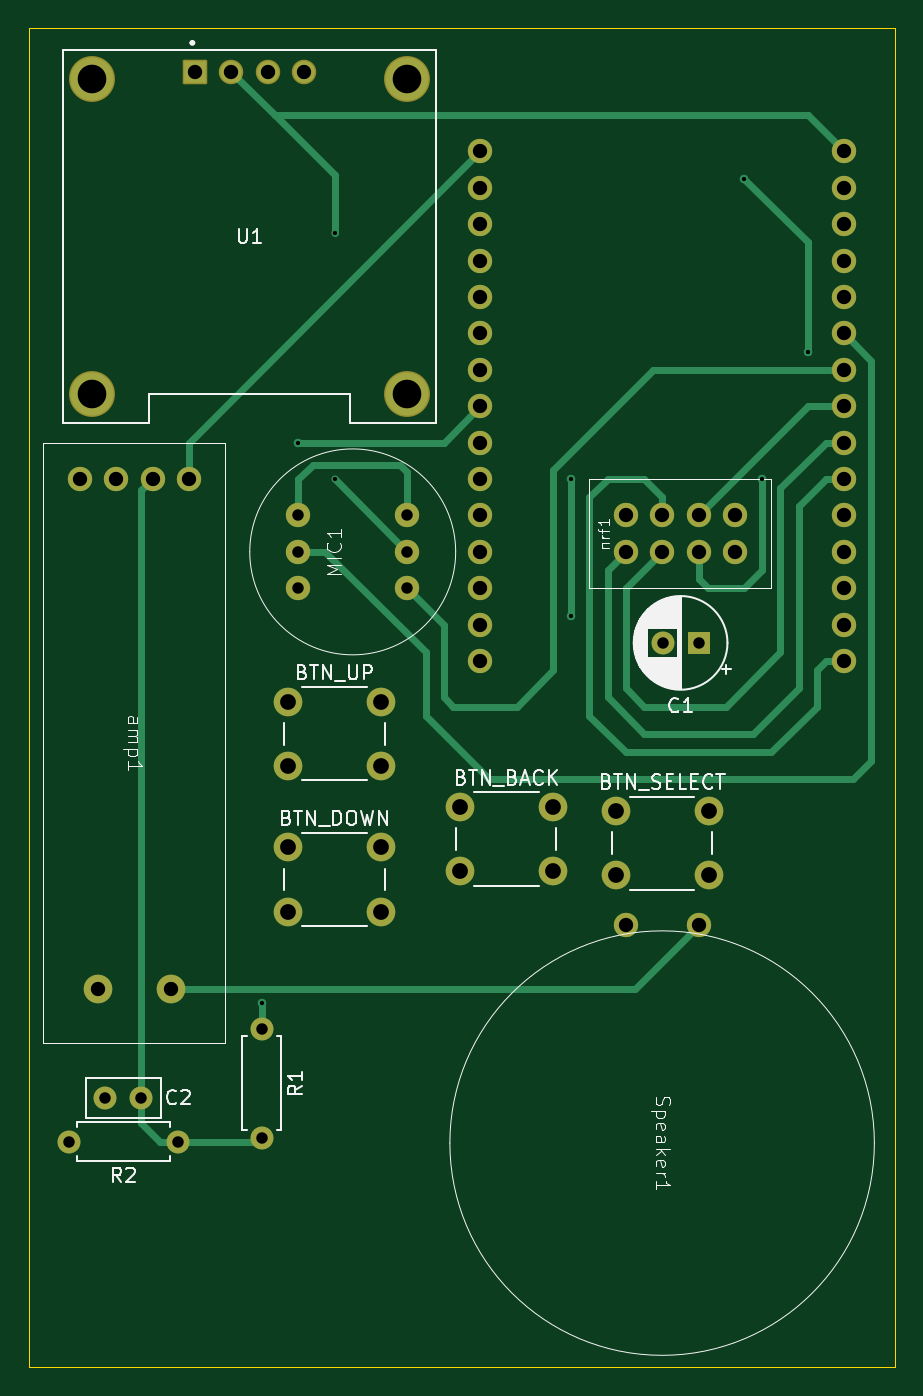
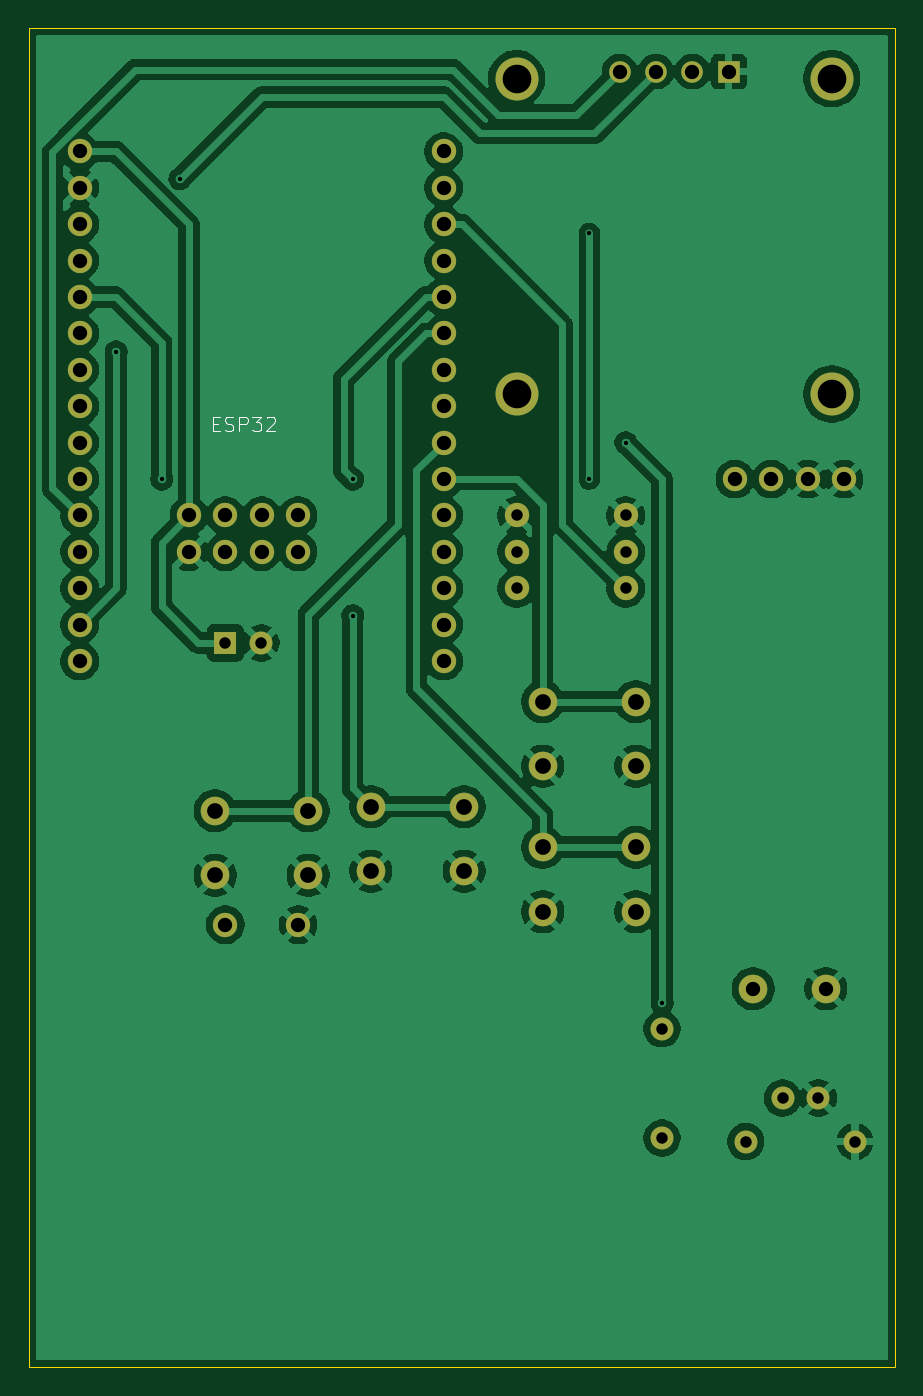
Circuit board: 11 layer files. Board 60.5 x 93.5 mm.
- bottom_copper: Mini Project-B_Cu.gbr (126449 bytes)
- bottom_mask: Mini Project-B_Mask.gbr (3114 bytes)
- paste: Mini Project-B_Paste.gbr (455 bytes)
- bottom_silk: Mini Project-B_Silkscreen.gbr (3280 bytes)
- outline: Mini Project-Edge_Cuts.gbr (612 bytes)
- top_copper: Mini Project-F_Cu.gbr (10830 bytes)
- top_mask: Mini Project-F_Mask.gbr (3736 bytes)
- paste: Mini Project-F_Paste.gbr (455 bytes)
- top_silk: Mini Project-F_Silkscreen.gbr (35875 bytes)
- drill: Mini Project-NPTH.drl (269 bytes)
- drill: Mini Project-PTH.drl (1957 bytes)

=== bottom_copper: Mini Project-B_Cu.gbr (126449 bytes, source omitted) ===
=== bottom_mask: Mini Project-B_Mask.gbr ===
%TF.GenerationSoftware,KiCad,Pcbnew,9.0.0*%
%TF.CreationDate,2026-05-04T16:07:50+03:00*%
%TF.ProjectId,Mini Project,4d696e69-2050-4726-9f6a-6563742e6b69,rev?*%
%TF.SameCoordinates,Original*%
%TF.FileFunction,Soldermask,Bot*%
%TF.FilePolarity,Negative*%
%FSLAX46Y46*%
G04 Gerber Fmt 4.6, Leading zero omitted, Abs format (unit mm)*
G04 Created by KiCad (PCBNEW 9.0.0) date 2026-05-04 16:07:50*
%MOMM*%
%LPD*%
G01*
G04 APERTURE LIST*
%ADD10C,1.700000*%
%ADD11C,2.000000*%
%ADD12C,1.600000*%
%ADD13O,1.600000X1.600000*%
%ADD14R,1.600000X1.600000*%
%ADD15R,1.508000X1.508000*%
%ADD16C,1.508000*%
%ADD17C,3.000000*%
G04 APERTURE END LIST*
D10*
%TO.C,amp1*%
X160020000Y-55880000D03*
X157480000Y-55880000D03*
X154940000Y-55880000D03*
X152400000Y-55880000D03*
D11*
X158750000Y-91440000D03*
X153670000Y-91440000D03*
%TD*%
%TO.C,BTN_UP*%
X166930000Y-71410000D03*
X173430000Y-71410000D03*
X166930000Y-75910000D03*
X173430000Y-75910000D03*
%TD*%
D12*
%TO.C,C2*%
X156698000Y-99060000D03*
X154198000Y-99060000D03*
%TD*%
D11*
%TO.C,BTN_DOWN*%
X166930000Y-81570000D03*
X173430000Y-81570000D03*
X166930000Y-86070000D03*
X173430000Y-86070000D03*
%TD*%
D12*
%TO.C,R1*%
X165100000Y-94234000D03*
D13*
X165100000Y-101854000D03*
%TD*%
D10*
%TO.C,Speaker1*%
X195580000Y-86974691D03*
X190500000Y-86974691D03*
%TD*%
D12*
%TO.C,R2*%
X159258000Y-102108000D03*
D13*
X151638000Y-102108000D03*
%TD*%
D10*
%TO.C,MIC1*%
X175260000Y-63500000D03*
X175260000Y-60960000D03*
X175260000Y-58420000D03*
X167640000Y-58420000D03*
X167640000Y-60960000D03*
X167640000Y-63500000D03*
%TD*%
D11*
%TO.C,BTN_BACK*%
X178920000Y-78740000D03*
X185420000Y-78740000D03*
X178920000Y-83240000D03*
X185420000Y-83240000D03*
%TD*%
D10*
%TO.C,nrf1*%
X198120000Y-58420000D03*
X198120000Y-60960000D03*
X195580000Y-60960000D03*
X195580000Y-58420000D03*
X193040000Y-60960000D03*
X193040000Y-58420000D03*
X190500000Y-60960000D03*
X190500000Y-58420000D03*
%TD*%
D14*
%TO.C,C1*%
X195580000Y-67310000D03*
D12*
X193080000Y-67310000D03*
%TD*%
D15*
%TO.C,U1*%
X160450000Y-27440000D03*
D16*
X162990000Y-27440000D03*
X165530000Y-27440000D03*
X168070000Y-27440000D03*
D17*
X153260000Y-27940000D03*
X175260000Y-27940000D03*
X175260000Y-49940000D03*
X153260000Y-49940000D03*
%TD*%
D11*
%TO.C,BTN_SELECT*%
X189790000Y-79030000D03*
X196290000Y-79030000D03*
X189790000Y-83530000D03*
X196290000Y-83530000D03*
%TD*%
D10*
%TO.C,ESP32*%
X205740000Y-33020000D03*
X205740000Y-35560000D03*
X205740000Y-38100000D03*
X205740000Y-40640000D03*
X205740000Y-43180000D03*
X205740000Y-45720000D03*
X205740000Y-48260000D03*
X205740000Y-50800000D03*
X205740000Y-53340000D03*
X205740000Y-55880000D03*
X205740000Y-58420000D03*
X205740000Y-60960000D03*
X205740000Y-63500000D03*
X205740000Y-66040000D03*
X205740000Y-68580000D03*
X180340000Y-33020000D03*
X180340000Y-35560000D03*
X180340000Y-38100000D03*
X180340000Y-40640000D03*
X180340000Y-43180000D03*
X180340000Y-45720000D03*
X180340000Y-48260000D03*
X180340000Y-50800000D03*
X180340000Y-53340000D03*
X180340000Y-55880000D03*
X180340000Y-58420000D03*
X180340000Y-60960000D03*
X180340000Y-63500000D03*
X180340000Y-66040000D03*
X180340000Y-68580000D03*
%TD*%
M02*

=== paste: Mini Project-B_Paste.gbr ===
%TF.GenerationSoftware,KiCad,Pcbnew,9.0.0*%
%TF.CreationDate,2026-05-04T16:07:50+03:00*%
%TF.ProjectId,Mini Project,4d696e69-2050-4726-9f6a-6563742e6b69,rev?*%
%TF.SameCoordinates,Original*%
%TF.FileFunction,Paste,Bot*%
%TF.FilePolarity,Positive*%
%FSLAX46Y46*%
G04 Gerber Fmt 4.6, Leading zero omitted, Abs format (unit mm)*
G04 Created by KiCad (PCBNEW 9.0.0) date 2026-05-04 16:07:50*
%MOMM*%
%LPD*%
G01*
G04 APERTURE LIST*
G04 APERTURE END LIST*
M02*

=== bottom_silk: Mini Project-B_Silkscreen.gbr ===
%TF.GenerationSoftware,KiCad,Pcbnew,9.0.0*%
%TF.CreationDate,2026-05-04T16:07:50+03:00*%
%TF.ProjectId,Mini Project,4d696e69-2050-4726-9f6a-6563742e6b69,rev?*%
%TF.SameCoordinates,Original*%
%TF.FileFunction,Legend,Bot*%
%TF.FilePolarity,Positive*%
%FSLAX46Y46*%
G04 Gerber Fmt 4.6, Leading zero omitted, Abs format (unit mm)*
G04 Created by KiCad (PCBNEW 9.0.0) date 2026-05-04 16:07:50*
%MOMM*%
%LPD*%
G01*
G04 APERTURE LIST*
%ADD10C,0.100000*%
G04 APERTURE END LIST*
D10*
X196452856Y-52003609D02*
X196119523Y-52003609D01*
X195976666Y-52527419D02*
X196452856Y-52527419D01*
X196452856Y-52527419D02*
X196452856Y-51527419D01*
X196452856Y-51527419D02*
X195976666Y-51527419D01*
X195595713Y-52479800D02*
X195452856Y-52527419D01*
X195452856Y-52527419D02*
X195214761Y-52527419D01*
X195214761Y-52527419D02*
X195119523Y-52479800D01*
X195119523Y-52479800D02*
X195071904Y-52432180D01*
X195071904Y-52432180D02*
X195024285Y-52336942D01*
X195024285Y-52336942D02*
X195024285Y-52241704D01*
X195024285Y-52241704D02*
X195071904Y-52146466D01*
X195071904Y-52146466D02*
X195119523Y-52098847D01*
X195119523Y-52098847D02*
X195214761Y-52051228D01*
X195214761Y-52051228D02*
X195405237Y-52003609D01*
X195405237Y-52003609D02*
X195500475Y-51955990D01*
X195500475Y-51955990D02*
X195548094Y-51908371D01*
X195548094Y-51908371D02*
X195595713Y-51813133D01*
X195595713Y-51813133D02*
X195595713Y-51717895D01*
X195595713Y-51717895D02*
X195548094Y-51622657D01*
X195548094Y-51622657D02*
X195500475Y-51575038D01*
X195500475Y-51575038D02*
X195405237Y-51527419D01*
X195405237Y-51527419D02*
X195167142Y-51527419D01*
X195167142Y-51527419D02*
X195024285Y-51575038D01*
X194595713Y-52527419D02*
X194595713Y-51527419D01*
X194595713Y-51527419D02*
X194214761Y-51527419D01*
X194214761Y-51527419D02*
X194119523Y-51575038D01*
X194119523Y-51575038D02*
X194071904Y-51622657D01*
X194071904Y-51622657D02*
X194024285Y-51717895D01*
X194024285Y-51717895D02*
X194024285Y-51860752D01*
X194024285Y-51860752D02*
X194071904Y-51955990D01*
X194071904Y-51955990D02*
X194119523Y-52003609D01*
X194119523Y-52003609D02*
X194214761Y-52051228D01*
X194214761Y-52051228D02*
X194595713Y-52051228D01*
X193690951Y-51527419D02*
X193071904Y-51527419D01*
X193071904Y-51527419D02*
X193405237Y-51908371D01*
X193405237Y-51908371D02*
X193262380Y-51908371D01*
X193262380Y-51908371D02*
X193167142Y-51955990D01*
X193167142Y-51955990D02*
X193119523Y-52003609D01*
X193119523Y-52003609D02*
X193071904Y-52098847D01*
X193071904Y-52098847D02*
X193071904Y-52336942D01*
X193071904Y-52336942D02*
X193119523Y-52432180D01*
X193119523Y-52432180D02*
X193167142Y-52479800D01*
X193167142Y-52479800D02*
X193262380Y-52527419D01*
X193262380Y-52527419D02*
X193548094Y-52527419D01*
X193548094Y-52527419D02*
X193643332Y-52479800D01*
X193643332Y-52479800D02*
X193690951Y-52432180D01*
X192690951Y-51622657D02*
X192643332Y-51575038D01*
X192643332Y-51575038D02*
X192548094Y-51527419D01*
X192548094Y-51527419D02*
X192309999Y-51527419D01*
X192309999Y-51527419D02*
X192214761Y-51575038D01*
X192214761Y-51575038D02*
X192167142Y-51622657D01*
X192167142Y-51622657D02*
X192119523Y-51717895D01*
X192119523Y-51717895D02*
X192119523Y-51813133D01*
X192119523Y-51813133D02*
X192167142Y-51955990D01*
X192167142Y-51955990D02*
X192738570Y-52527419D01*
X192738570Y-52527419D02*
X192119523Y-52527419D01*
M02*

=== outline: Mini Project-Edge_Cuts.gbr ===
%TF.GenerationSoftware,KiCad,Pcbnew,9.0.0*%
%TF.CreationDate,2026-05-04T16:07:50+03:00*%
%TF.ProjectId,Mini Project,4d696e69-2050-4726-9f6a-6563742e6b69,rev?*%
%TF.SameCoordinates,Original*%
%TF.FileFunction,Profile,NP*%
%FSLAX46Y46*%
G04 Gerber Fmt 4.6, Leading zero omitted, Abs format (unit mm)*
G04 Created by KiCad (PCBNEW 9.0.0) date 2026-05-04 16:07:50*
%MOMM*%
%LPD*%
G01*
G04 APERTURE LIST*
%TA.AperFunction,Profile*%
%ADD10C,0.050000*%
%TD*%
G04 APERTURE END LIST*
D10*
X148844000Y-24384000D02*
X209296000Y-24384000D01*
X209296000Y-117856000D01*
X148844000Y-117856000D01*
X148844000Y-24384000D01*
M02*

=== top_copper: Mini Project-F_Cu.gbr (10830 bytes, source omitted) ===
=== top_mask: Mini Project-F_Mask.gbr ===
%TF.GenerationSoftware,KiCad,Pcbnew,9.0.0*%
%TF.CreationDate,2026-05-04T16:07:50+03:00*%
%TF.ProjectId,Mini Project,4d696e69-2050-4726-9f6a-6563742e6b69,rev?*%
%TF.SameCoordinates,Original*%
%TF.FileFunction,Soldermask,Top*%
%TF.FilePolarity,Negative*%
%FSLAX46Y46*%
G04 Gerber Fmt 4.6, Leading zero omitted, Abs format (unit mm)*
G04 Created by KiCad (PCBNEW 9.0.0) date 2026-05-04 16:07:50*
%MOMM*%
%LPD*%
G01*
G04 APERTURE LIST*
G04 Aperture macros list*
%AMRoundRect*
0 Rectangle with rounded corners*
0 $1 Rounding radius*
0 $2 $3 $4 $5 $6 $7 $8 $9 X,Y pos of 4 corners*
0 Add a 4 corners polygon primitive as box body*
4,1,4,$2,$3,$4,$5,$6,$7,$8,$9,$2,$3,0*
0 Add four circle primitives for the rounded corners*
1,1,$1+$1,$2,$3*
1,1,$1+$1,$4,$5*
1,1,$1+$1,$6,$7*
1,1,$1+$1,$8,$9*
0 Add four rect primitives between the rounded corners*
20,1,$1+$1,$2,$3,$4,$5,0*
20,1,$1+$1,$4,$5,$6,$7,0*
20,1,$1+$1,$6,$7,$8,$9,0*
20,1,$1+$1,$8,$9,$2,$3,0*%
G04 Aperture macros list end*
%ADD10C,1.700000*%
%ADD11C,2.000000*%
%ADD12C,1.600000*%
%ADD13O,1.600000X1.600000*%
%ADD14R,1.600000X1.600000*%
%ADD15RoundRect,0.102000X-0.754000X-0.754000X0.754000X-0.754000X0.754000X0.754000X-0.754000X0.754000X0*%
%ADD16C,1.712000*%
%ADD17C,3.204000*%
G04 APERTURE END LIST*
D10*
%TO.C,amp1*%
X160020000Y-55880000D03*
X157480000Y-55880000D03*
X154940000Y-55880000D03*
X152400000Y-55880000D03*
D11*
X158750000Y-91440000D03*
X153670000Y-91440000D03*
%TD*%
%TO.C,BTN_UP*%
X166930000Y-71410000D03*
X173430000Y-71410000D03*
X166930000Y-75910000D03*
X173430000Y-75910000D03*
%TD*%
D12*
%TO.C,C2*%
X156698000Y-99060000D03*
X154198000Y-99060000D03*
%TD*%
D11*
%TO.C,BTN_DOWN*%
X166930000Y-81570000D03*
X173430000Y-81570000D03*
X166930000Y-86070000D03*
X173430000Y-86070000D03*
%TD*%
D12*
%TO.C,R1*%
X165100000Y-94234000D03*
D13*
X165100000Y-101854000D03*
%TD*%
D10*
%TO.C,Speaker1*%
X195580000Y-86974691D03*
X190500000Y-86974691D03*
%TD*%
D12*
%TO.C,R2*%
X159258000Y-102108000D03*
D13*
X151638000Y-102108000D03*
%TD*%
D10*
%TO.C,MIC1*%
X175260000Y-63500000D03*
X175260000Y-60960000D03*
X175260000Y-58420000D03*
X167640000Y-58420000D03*
X167640000Y-60960000D03*
X167640000Y-63500000D03*
%TD*%
D11*
%TO.C,BTN_BACK*%
X178920000Y-78740000D03*
X185420000Y-78740000D03*
X178920000Y-83240000D03*
X185420000Y-83240000D03*
%TD*%
D10*
%TO.C,nrf1*%
X198120000Y-58420000D03*
X198120000Y-60960000D03*
X195580000Y-60960000D03*
X195580000Y-58420000D03*
X193040000Y-60960000D03*
X193040000Y-58420000D03*
X190500000Y-60960000D03*
X190500000Y-58420000D03*
%TD*%
D14*
%TO.C,C1*%
X195580000Y-67310000D03*
D12*
X193080000Y-67310000D03*
%TD*%
D15*
%TO.C,U1*%
X160450000Y-27440000D03*
D16*
X162990000Y-27440000D03*
X165530000Y-27440000D03*
X168070000Y-27440000D03*
D17*
X153260000Y-27940000D03*
X175260000Y-27940000D03*
X175260000Y-49940000D03*
X153260000Y-49940000D03*
%TD*%
D11*
%TO.C,BTN_SELECT*%
X189790000Y-79030000D03*
X196290000Y-79030000D03*
X189790000Y-83530000D03*
X196290000Y-83530000D03*
%TD*%
D10*
%TO.C,ESP32*%
X205740000Y-33020000D03*
X205740000Y-35560000D03*
X205740000Y-38100000D03*
X205740000Y-40640000D03*
X205740000Y-43180000D03*
X205740000Y-45720000D03*
X205740000Y-48260000D03*
X205740000Y-50800000D03*
X205740000Y-53340000D03*
X205740000Y-55880000D03*
X205740000Y-58420000D03*
X205740000Y-60960000D03*
X205740000Y-63500000D03*
X205740000Y-66040000D03*
X205740000Y-68580000D03*
X180340000Y-33020000D03*
X180340000Y-35560000D03*
X180340000Y-38100000D03*
X180340000Y-40640000D03*
X180340000Y-43180000D03*
X180340000Y-45720000D03*
X180340000Y-48260000D03*
X180340000Y-50800000D03*
X180340000Y-53340000D03*
X180340000Y-55880000D03*
X180340000Y-58420000D03*
X180340000Y-60960000D03*
X180340000Y-63500000D03*
X180340000Y-66040000D03*
X180340000Y-68580000D03*
%TD*%
M02*

=== paste: Mini Project-F_Paste.gbr ===
%TF.GenerationSoftware,KiCad,Pcbnew,9.0.0*%
%TF.CreationDate,2026-05-04T16:07:50+03:00*%
%TF.ProjectId,Mini Project,4d696e69-2050-4726-9f6a-6563742e6b69,rev?*%
%TF.SameCoordinates,Original*%
%TF.FileFunction,Paste,Top*%
%TF.FilePolarity,Positive*%
%FSLAX46Y46*%
G04 Gerber Fmt 4.6, Leading zero omitted, Abs format (unit mm)*
G04 Created by KiCad (PCBNEW 9.0.0) date 2026-05-04 16:07:50*
%MOMM*%
%LPD*%
G01*
G04 APERTURE LIST*
G04 APERTURE END LIST*
M02*

=== top_silk: Mini Project-F_Silkscreen.gbr (35875 bytes, source omitted) ===
=== drill: Mini Project-NPTH.drl ===
M48
; DRILL file {KiCad 9.0.0} date 2026-05-04T16:07:48+0300
; FORMAT={-:-/ absolute / metric / decimal}
; #@! TF.CreationDate,2026-05-04T16:07:48+03:00
; #@! TF.GenerationSoftware,Kicad,Pcbnew,9.0.0
; #@! TF.FileFunction,NonPlated,1,2,NPTH
FMAT,2
METRIC
%
G90
G05
M30

=== drill: Mini Project-PTH.drl ===
M48
; DRILL file {KiCad 9.0.0} date 2026-05-04T16:07:48+0300
; FORMAT={-:-/ absolute / metric / decimal}
; #@! TF.CreationDate,2026-05-04T16:07:48+03:00
; #@! TF.GenerationSoftware,Kicad,Pcbnew,9.0.0
; #@! TF.FileFunction,Plated,1,2,PTH
FMAT,2
METRIC
; #@! TA.AperFunction,Plated,PTH,ViaDrill
T1C0.300
; #@! TA.AperFunction,Plated,PTH,ComponentDrill
T2C0.800
; #@! TA.AperFunction,Plated,PTH,ComponentDrill
T3C1.000
; #@! TA.AperFunction,Plated,PTH,ComponentDrill
T4C1.100
; #@! TA.AperFunction,Plated,PTH,ComponentDrill
T5C2.000
%
G90
G05
T1
X165.1Y-92.456
X167.64Y-53.34
X170.18Y-38.735
X170.18Y-55.88
X186.69Y-55.88
X186.69Y-65.405
X198.755Y-34.925
X200.025Y-55.88
X203.2Y-46.99
T2
X151.638Y-102.108
X154.198Y-99.06
X156.698Y-99.06
X159.258Y-102.108
X165.1Y-94.234
X165.1Y-101.854
X167.64Y-58.42
X167.64Y-60.96
X167.64Y-63.5
X175.26Y-58.42
X175.26Y-60.96
X175.26Y-63.5
X193.08Y-67.31
X195.58Y-67.31
T3
X152.4Y-55.88
X153.67Y-91.44
X154.94Y-55.88
X157.48Y-55.88
X158.75Y-91.44
X160.02Y-55.88
X160.45Y-27.44
X162.99Y-27.44
X165.53Y-27.44
X168.07Y-27.44
X180.34Y-33.02
X180.34Y-35.56
X180.34Y-38.1
X180.34Y-40.64
X180.34Y-43.18
X180.34Y-45.72
X180.34Y-48.26
X180.34Y-50.8
X180.34Y-53.34
X180.34Y-55.88
X180.34Y-58.42
X180.34Y-60.96
X180.34Y-63.5
X180.34Y-66.04
X180.34Y-68.58
X190.5Y-58.42
X190.5Y-60.96
X190.5Y-86.975
X193.04Y-58.42
X193.04Y-60.96
X195.58Y-58.42
X195.58Y-60.96
X195.58Y-86.975
X198.12Y-58.42
X198.12Y-60.96
X205.74Y-33.02
X205.74Y-35.56
X205.74Y-38.1
X205.74Y-40.64
X205.74Y-43.18
X205.74Y-45.72
X205.74Y-48.26
X205.74Y-50.8
X205.74Y-53.34
X205.74Y-55.88
X205.74Y-58.42
X205.74Y-60.96
X205.74Y-63.5
X205.74Y-66.04
X205.74Y-68.58
T4
X166.93Y-71.41
X166.93Y-75.91
X166.93Y-81.57
X166.93Y-86.07
X173.43Y-71.41
X173.43Y-75.91
X173.43Y-81.57
X173.43Y-86.07
X178.92Y-78.74
X178.92Y-83.24
X185.42Y-78.74
X185.42Y-83.24
X189.79Y-79.03
X189.79Y-83.53
X196.29Y-79.03
X196.29Y-83.53
T5
X153.26Y-27.94
X153.26Y-49.94
X175.26Y-27.94
X175.26Y-49.94
M30
